The GitHub repository nlhtrung00/trash-classification contains a labelled image folder "trash" with 8 categories: background, Coca-Cola, Fanta, Mirinda, Pepsi, Red Bull, Sprite, Sting. Examples follow, each with its label.

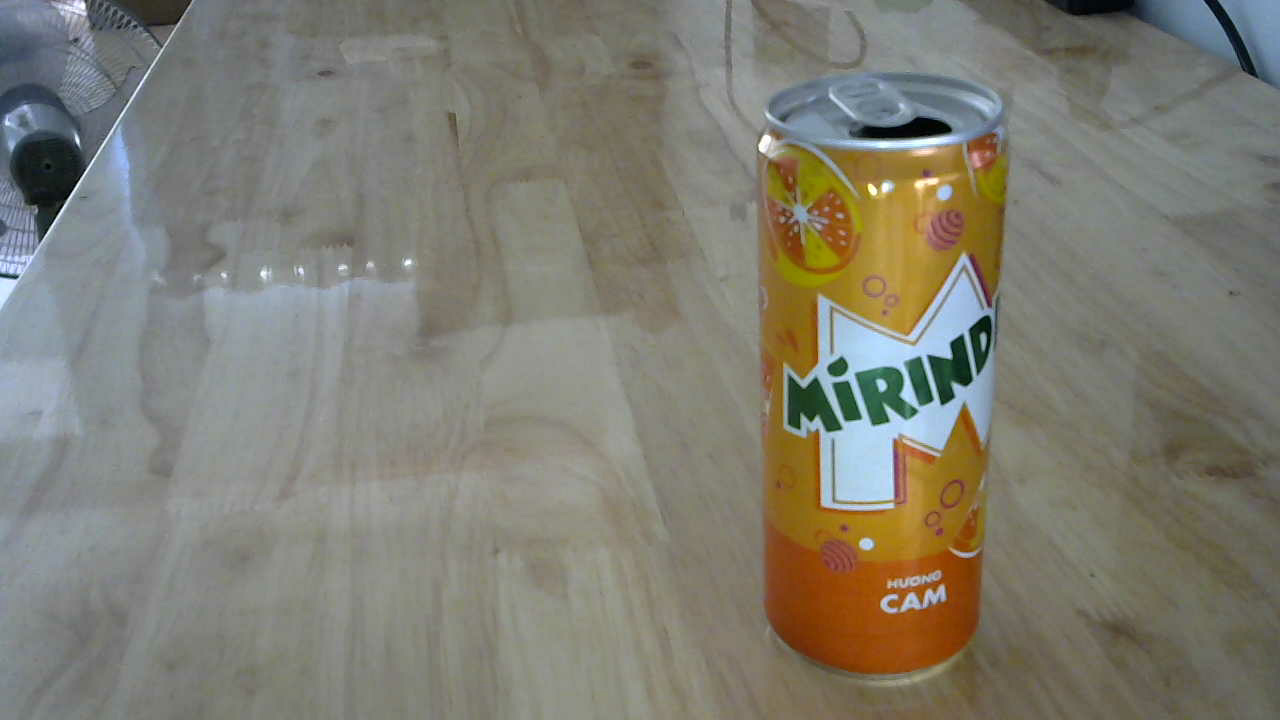
Label: Mirinda

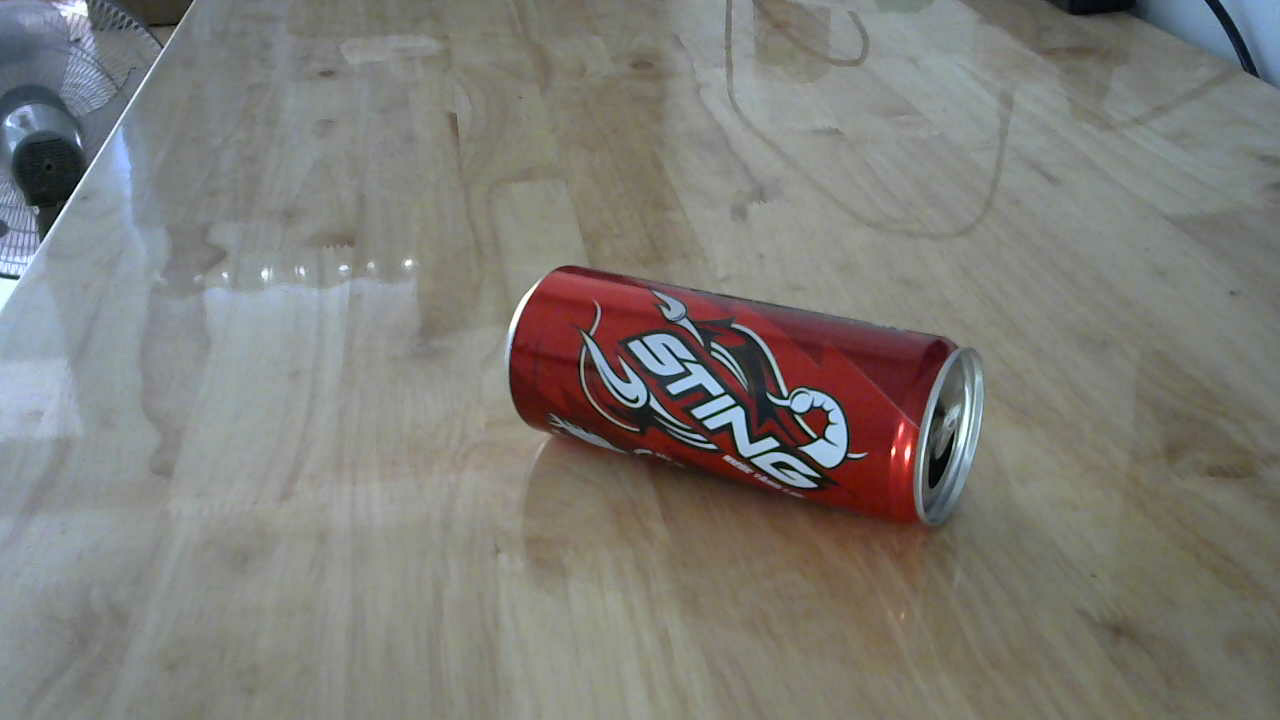
Label: Sting

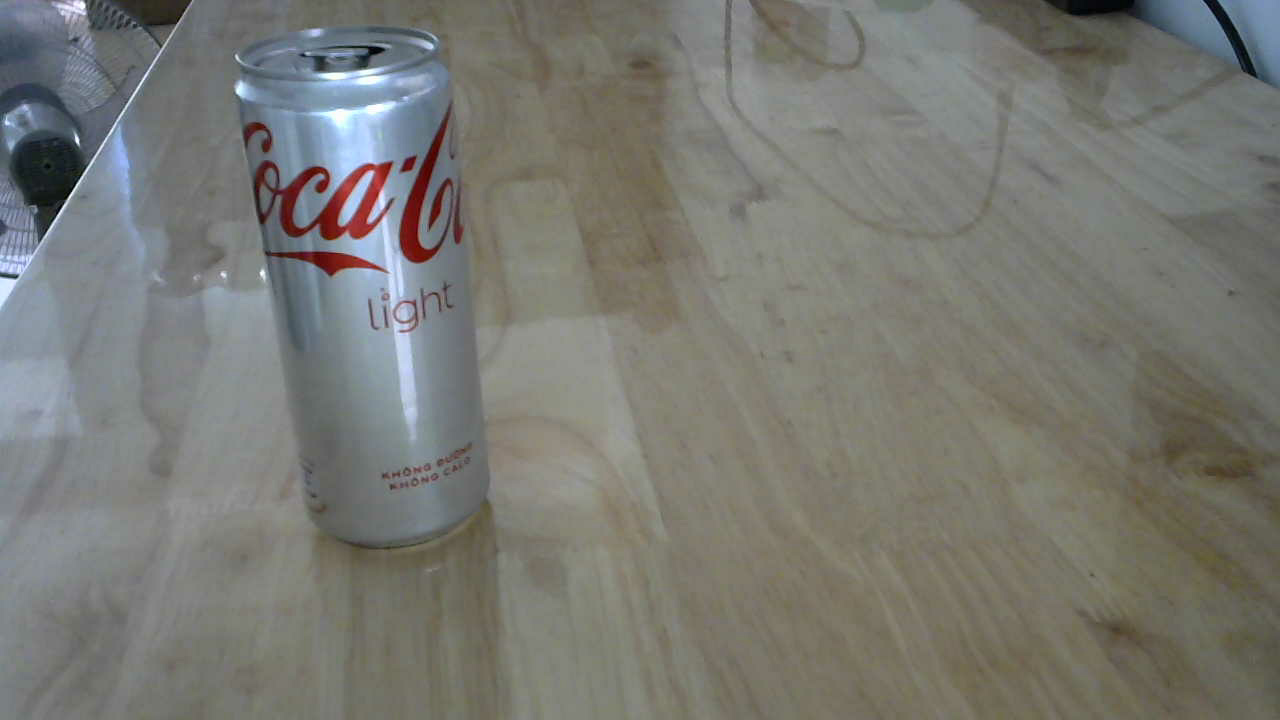
Label: Coca-Cola

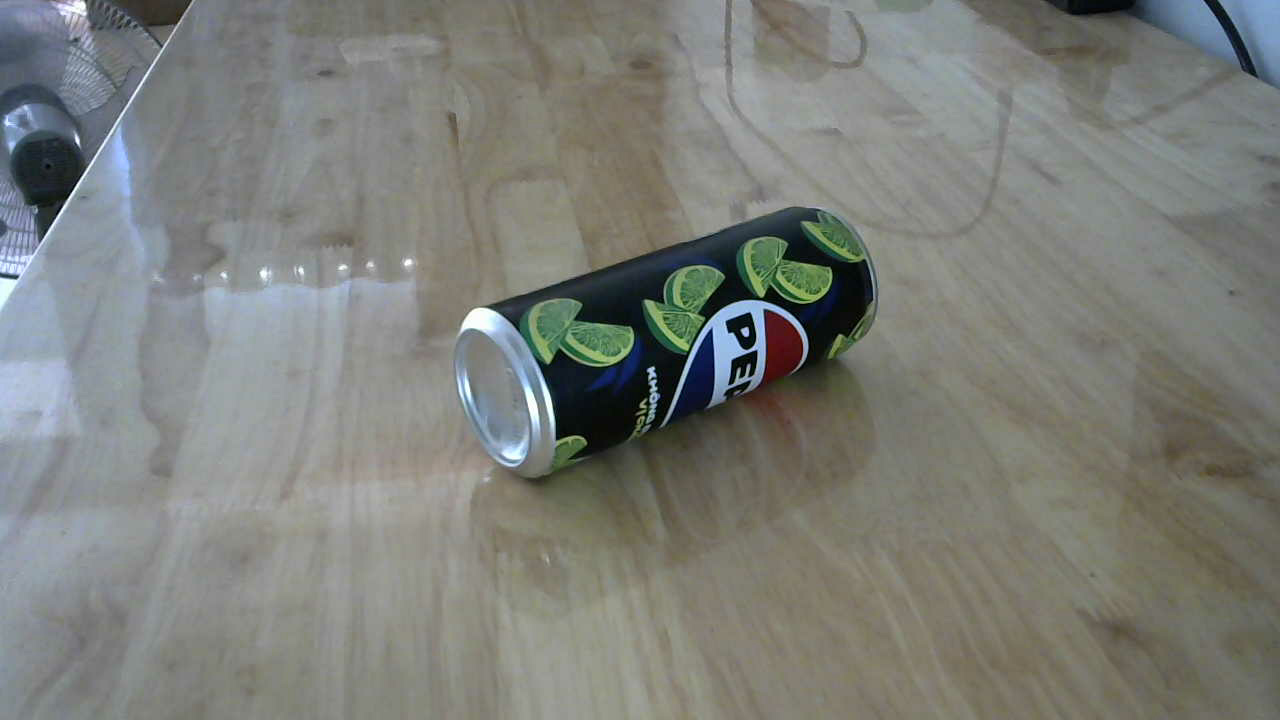
Label: Pepsi

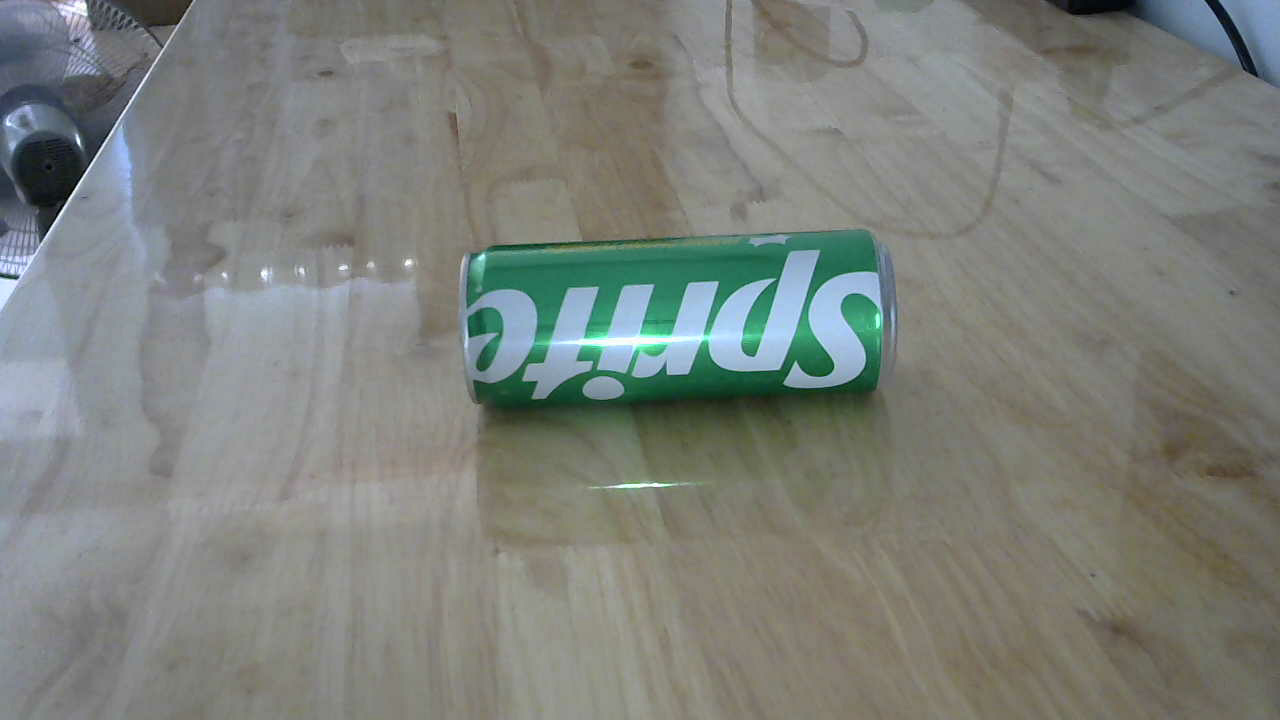
Label: Sprite

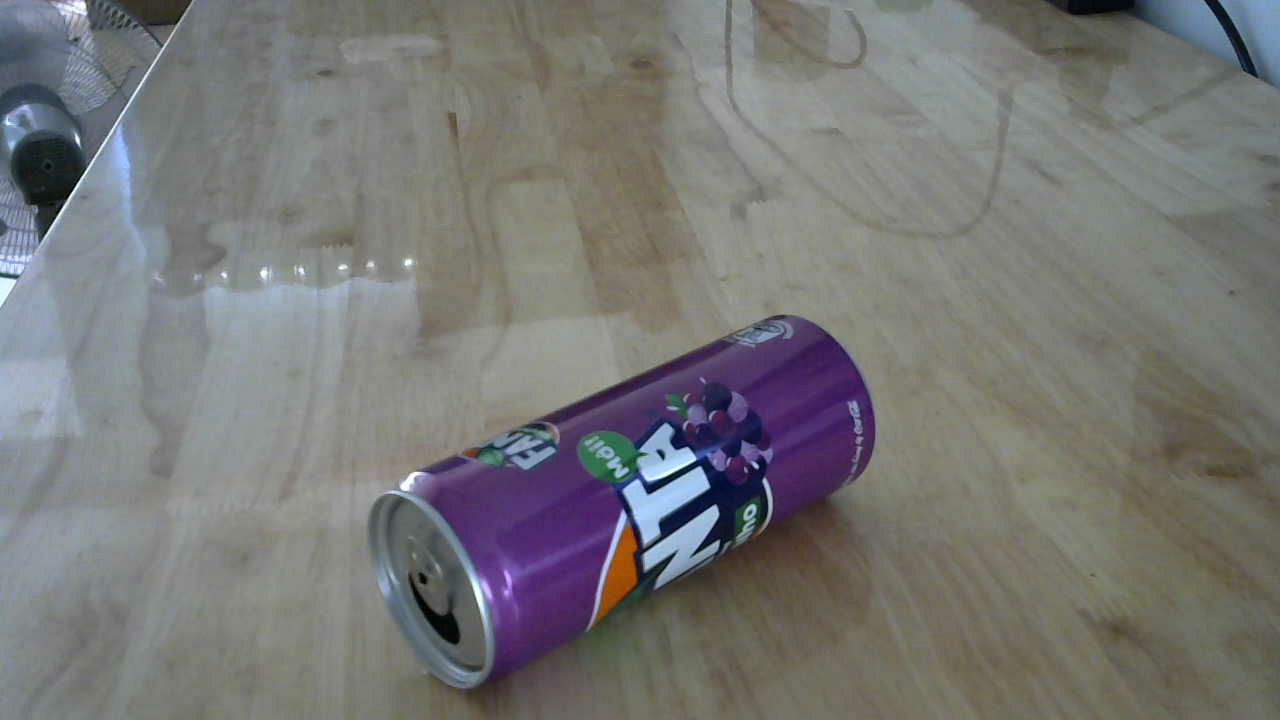
Label: Fanta
